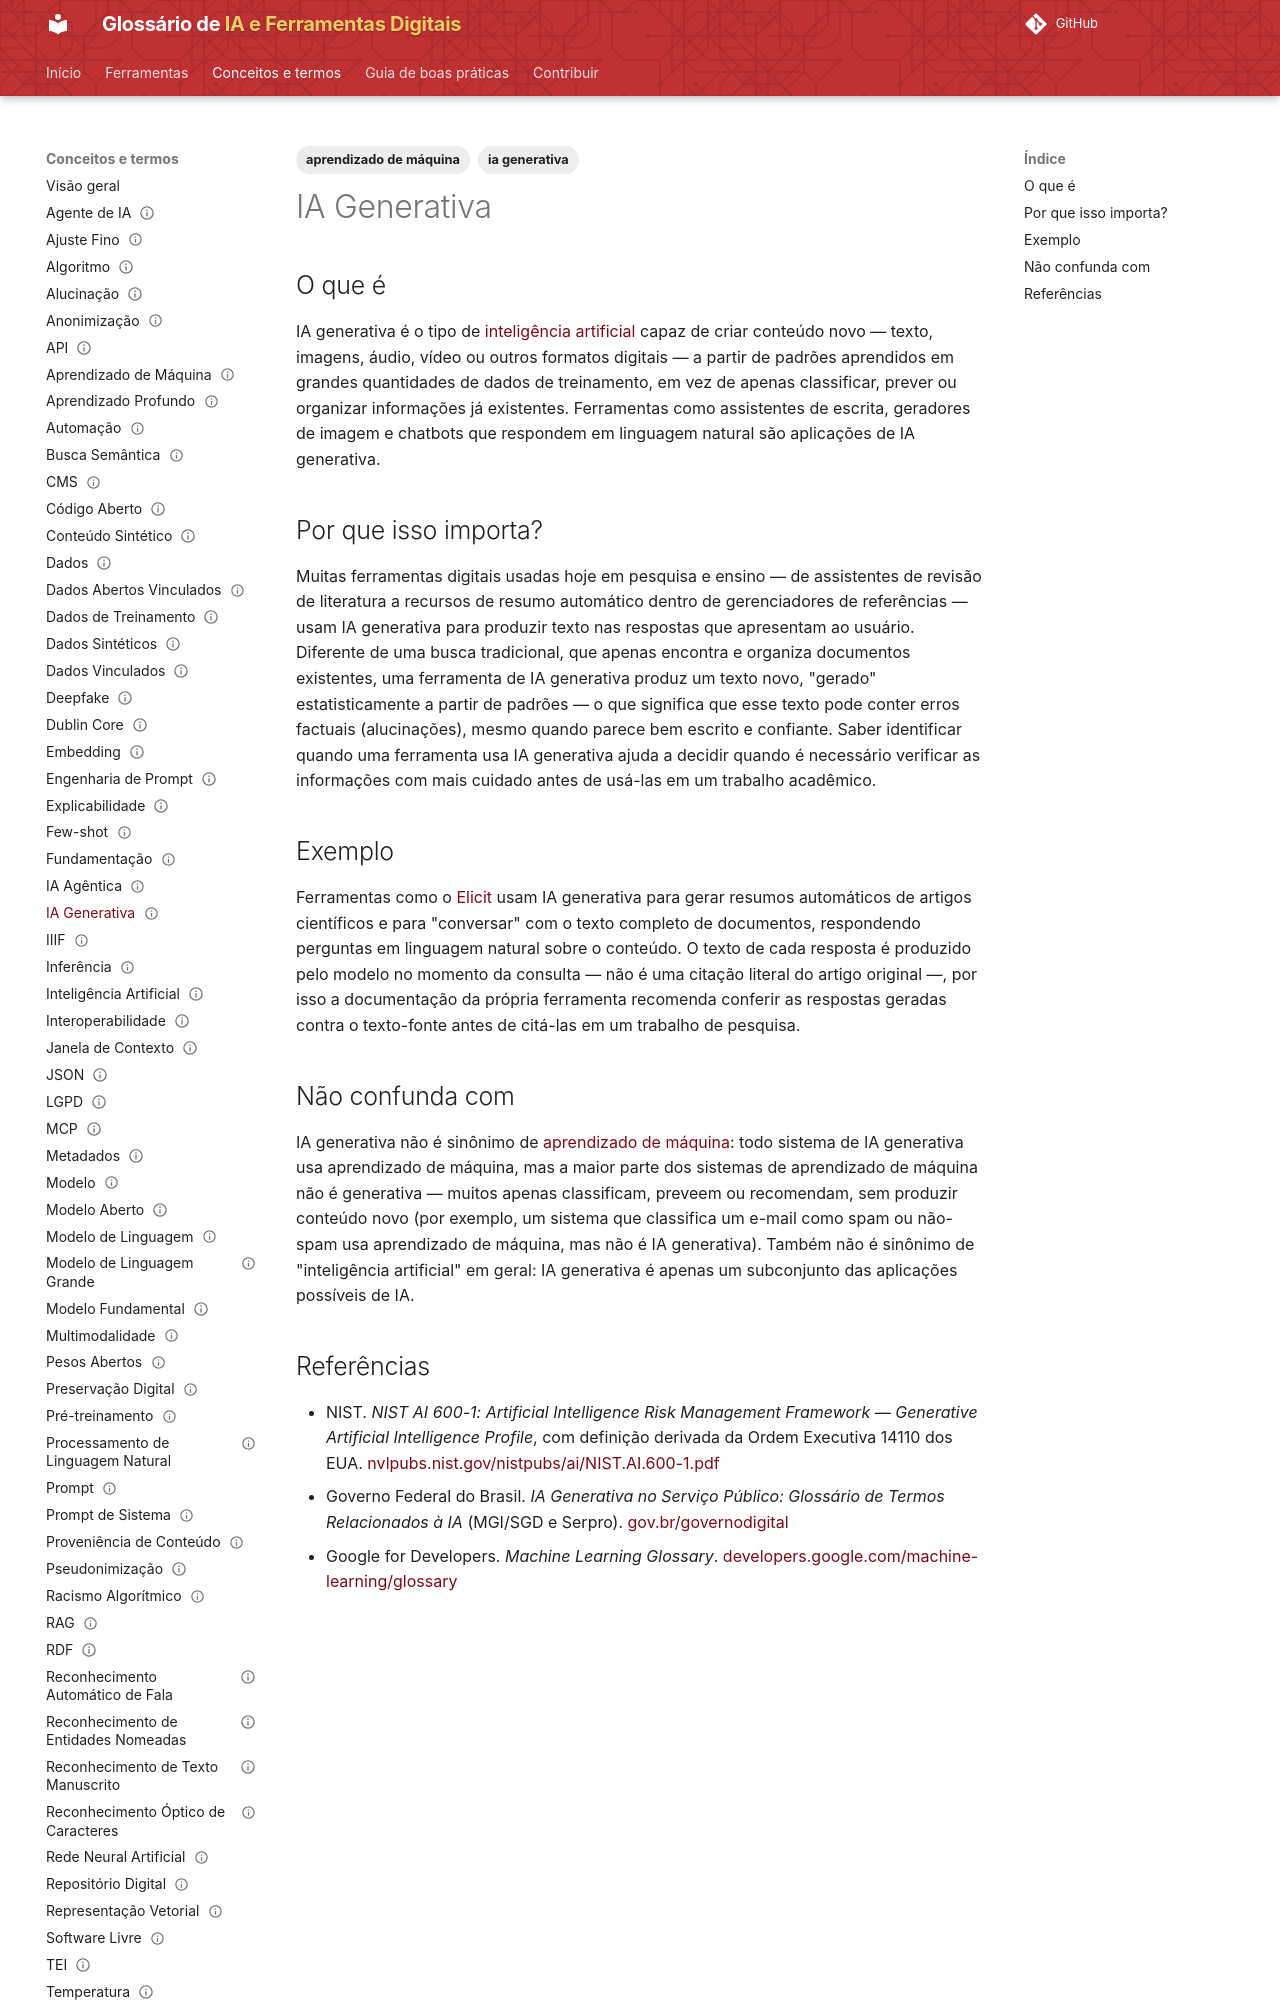

repository: lucchesia/iaguia-coc-fiocruz · page: conceitos/ia-generativa/index.html · generator: mkdocs

---
title: Generative AI
title_pt: Inteligência Artificial Generativa
slug: ia-generativa

entry_type: conceito
concept_type: conceito

category: modelos generativos

tags:
  - ia generativa
  - aprendizado de máquina

aliases:
  - GenAI
  - Generative AI
  - inteligência artificial generativa

related_terms: []
prerequisites:
  - aprendizado-de-maquina

references:
  - title: "NIST AI 600-1: Artificial Intelligence Risk Management Framework — Generative Artificial Intelligence Profile"
    url: "https://nvlpubs.nist.gov/nistpubs/ai/NIST.AI.600-1.pdf"
    type: "padrão técnico institucional"
  - title: "IA Generativa no Serviço Público: Glossário de Termos Relacionados à IA — Governo Federal do Brasil"
    url: "https://www.gov.br/governodigital/pt-br/infraestrutura-nacional-de-dados/inteligencia-artificial-1/publicacoes/glossario-de-termos-relacionados-a-ia"
    type: "glossário institucional"
  - title: "Machine Learning Glossary — Google for Developers"
    url: "https://developers.google.com/machine-learning/glossary"
    type: "glossário técnico"

status: publicado
reviewed: true
last_reviewed: '2026-08-19'
---

# IA Generativa

## O que é

IA generativa é o tipo de [inteligência artificial](inteligencia-artificial.md) capaz de criar conteúdo novo — texto, imagens, áudio, vídeo ou outros formatos digitais — a partir de padrões aprendidos em grandes quantidades de dados de treinamento, em vez de apenas classificar, prever ou organizar informações já existentes. Ferramentas como assistentes de escrita, geradores de imagem e chatbots que respondem em linguagem natural são aplicações de IA generativa.

## Por que isso importa?

Muitas ferramentas digitais usadas hoje em pesquisa e ensino — de assistentes de revisão de literatura a recursos de resumo automático dentro de gerenciadores de referências — usam IA generativa para produzir texto nas respostas que apresentam ao usuário. Diferente de uma busca tradicional, que apenas encontra e organiza documentos existentes, uma ferramenta de IA generativa produz um texto novo, "gerado" estatisticamente a partir de padrões — o que significa que esse texto pode conter erros factuais (alucinações), mesmo quando parece bem escrito e confiante. Saber identificar quando uma ferramenta usa IA generativa ajuda a decidir quando é necessário verificar as informações com mais cuidado antes de usá-las em um trabalho acadêmico.

## Exemplo

Ferramentas como o [Elicit](../ferramentas/elicit.md) usam IA generativa para gerar resumos automáticos de artigos científicos e para "conversar" com o texto completo de documentos, respondendo perguntas em linguagem natural sobre o conteúdo. O texto de cada resposta é produzido pelo modelo no momento da consulta — não é uma citação literal do artigo original —, por isso a documentação da própria ferramenta recomenda conferir as respostas geradas contra o texto-fonte antes de citá-las em um trabalho de pesquisa.
